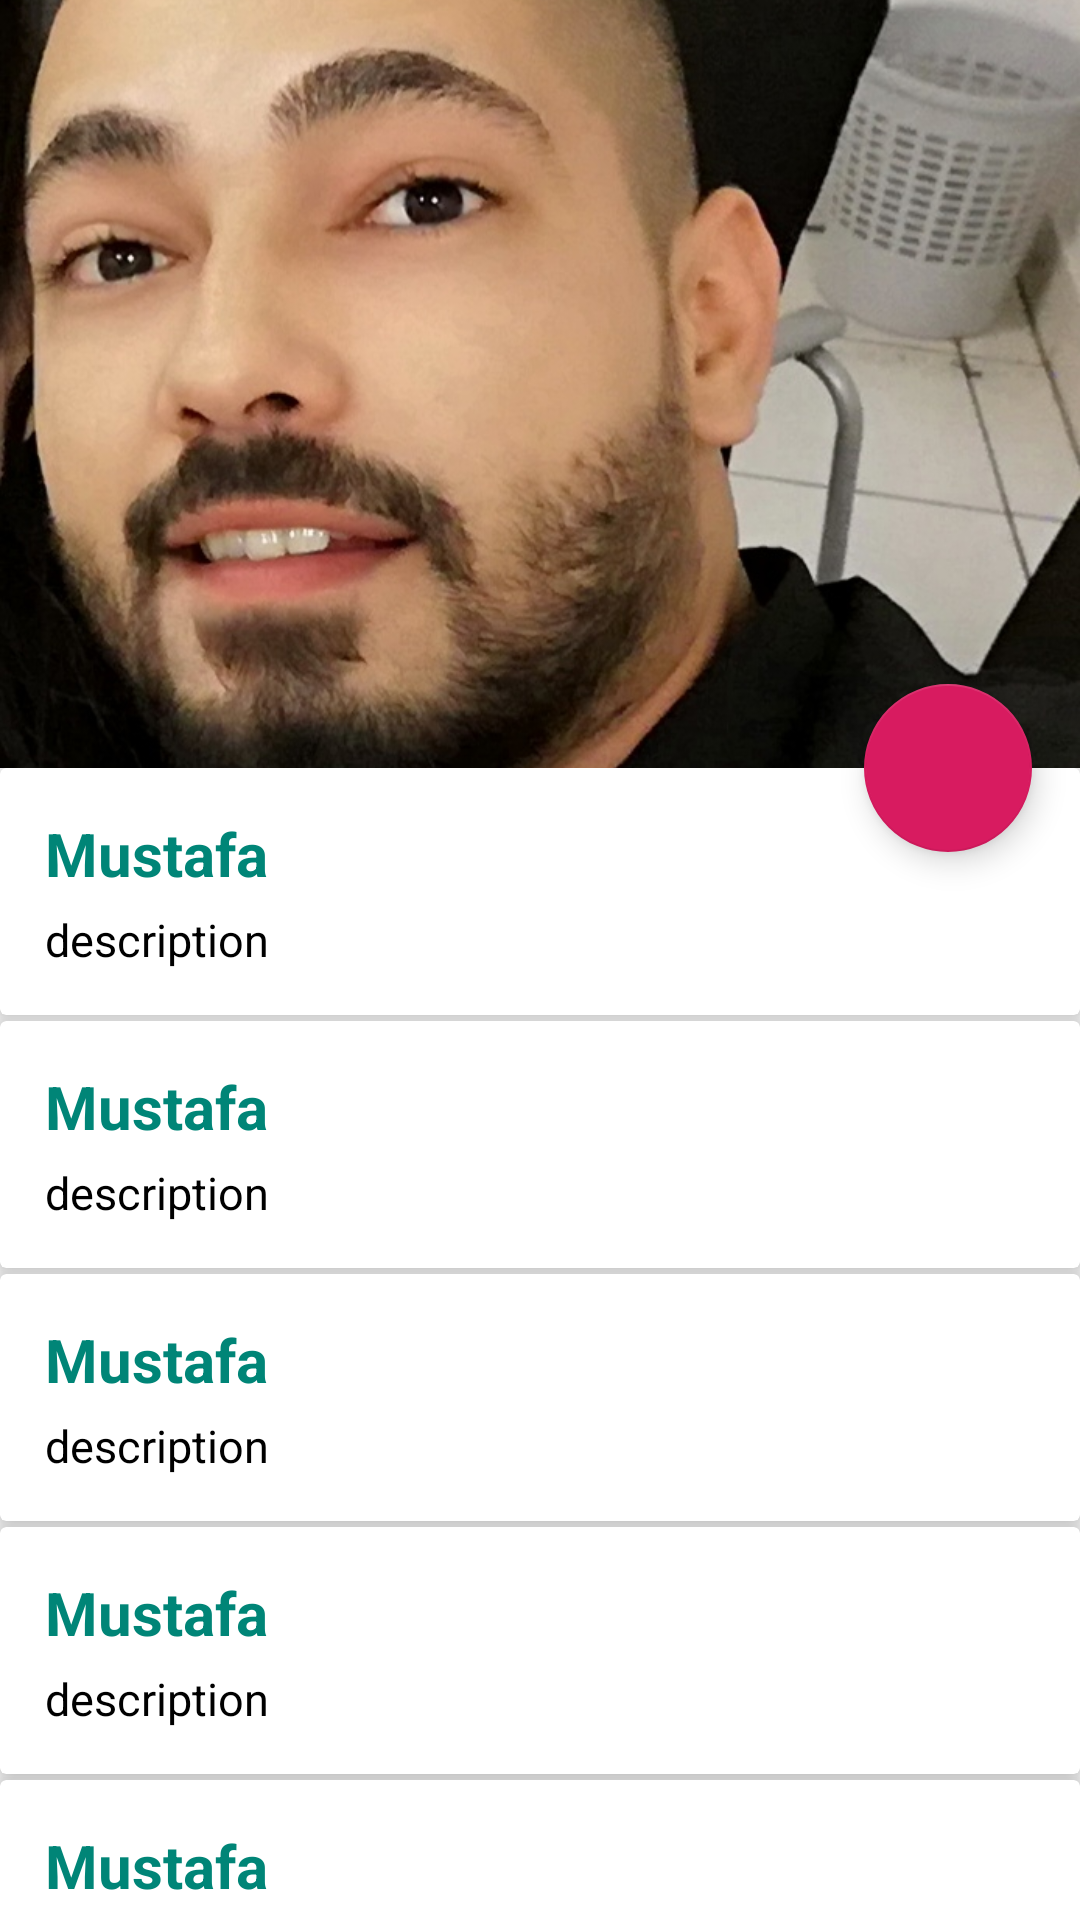

Reconstruct the res/layout file that produces this screen, plus the resources it refers to.
<!-- AndroidManifest.xml: application theme AppTheme -->
<!-- res/layout/activity_collapsing_toolbar_layout.xml -->
<android.support.design.widget.CoordinatorLayout
    xmlns:android="http://schemas.android.com/apk/res/android"
    xmlns:app="http://schemas.android.com/apk/res-auto"
    android:id="@+id/main_content"
    android:layout_width="match_parent"
    android:layout_height="match_parent"
    android:fitsSystemWindows="true">

    <android.support.design.widget.AppBarLayout
        android:id="@+id/appbar"
        android:layout_width="match_parent"
        android:layout_height="256dp"
        android:theme="@style/ThemeOverlay.AppCompat.Dark.ActionBar">

        <android.support.design.widget.CollapsingToolbarLayout
            android:id="@+id/collapsingToolbar"
            android:layout_width="match_parent"
            android:layout_height="match_parent"
            app:contentScrim="?attr/colorPrimary"
            app:layout_scrollFlags="scroll|exitUntilCollapsed">

            <ImageView
                android:layout_width="match_parent"
                android:layout_height="match_parent"
                android:scaleType="centerCrop"
                android:src="@drawable/ic_mustafa"
                android:adjustViewBounds="true"
                app:layout_collapseMode="pin" />

            <android.support.v7.widget.Toolbar
                android:id="@+id/toolbar"
                android:layout_width="match_parent"
                android:layout_height="?attr/actionBarSize" />

        </android.support.design.widget.CollapsingToolbarLayout>

    </android.support.design.widget.AppBarLayout>

    <android.support.design.widget.FloatingActionButton
        android:layout_width="wrap_content"
        android:layout_height="wrap_content"
        android:layout_margin="16dp"
        android:src="@drawable/ic_search"
        app:layout_anchor="@id/appbar"
        app:layout_anchorGravity="bottom|right"/>

    
    <android.support.v4.widget.NestedScrollView
        android:id="@+id/nestedScrollView"
        android:layout_width="match_parent"
        android:layout_height="match_parent"
        app:layout_behavior="@string/appbar_scrolling_view_behavior">

        <LinearLayout
            android:layout_width="match_parent"
            android:layout_height="match_parent"
            android:fitsSystemWindows="true"
            android:orientation="vertical">

            <include layout="@layout/item_nested_scrollview"/>
            <include layout="@layout/item_nested_scrollview"/>
            <include layout="@layout/item_nested_scrollview"/>
            <include layout="@layout/item_nested_scrollview"/>
            <include layout="@layout/item_nested_scrollview"/>
            <include layout="@layout/item_nested_scrollview"/>
            <include layout="@layout/item_nested_scrollview"/>
            <include layout="@layout/item_nested_scrollview"/>
            <include layout="@layout/item_nested_scrollview"/>
            <include layout="@layout/item_nested_scrollview"/>
            <include layout="@layout/item_nested_scrollview"/>
            <include layout="@layout/item_nested_scrollview"/>
            <include layout="@layout/item_nested_scrollview"/>
            <include layout="@layout/item_nested_scrollview"/>

        </LinearLayout>

    </android.support.v4.widget.NestedScrollView>

</android.support.design.widget.CoordinatorLayout>
<!-- res/layout/item_nested_scrollview.xml (included above) -->
<?xml version="1.0" encoding="utf-8"?>
<android.support.v7.widget.CardView xmlns:android="http://schemas.android.com/apk/res/android"
    android:layout_width="match_parent"
    android:layout_height="wrap_content"
    xmlns:app="http://schemas.android.com/apk/res-auto"
    android:layout_marginBottom="2dp"
    android:elevation="5dp"
    app:cardElevation="5dp">

    <LinearLayout
        android:layout_width="match_parent"
        android:layout_height="wrap_content"
        android:layout_margin="15dp"
        android:orientation="vertical">

        <TextView
            android:layout_width="match_parent"
            android:layout_height="wrap_content"
            android:text="Mustafa"
            android:textColor="@color/colorPrimary"
            android:textSize="20sp"
            android:textStyle="bold"/>

        <TextView
            android:layout_width="match_parent"
            android:layout_height="wrap_content"
            android:layout_marginTop="5dp"
            android:text="description"
            android:textColor="@android:color/black"
            android:textSize="15sp"/>

    </LinearLayout>

</android.support.v7.widget.CardView>
<!-- resources referenced by this layout -->
<resources>
  <color name="colorPrimary">#008577</color>
  <!-- drawable ic_mustafa: jpg bitmap (drawable, 217708 bytes) -->
  <style name="AppTheme" parent="Theme.AppCompat.Light.NoActionBar">
          
          <item name="colorPrimary">@color/colorPrimary</item>
          <item name="colorPrimaryDark">@color/colorPrimaryDark</item>
          <item name="colorAccent">@color/colorAccent</item>
  
          <item name="windowActionModeOverlay">true</item>
      </style>
  <color name="colorPrimaryDark">#00574B</color>
  <color name="colorAccent">#D81B60</color>
</resources>
